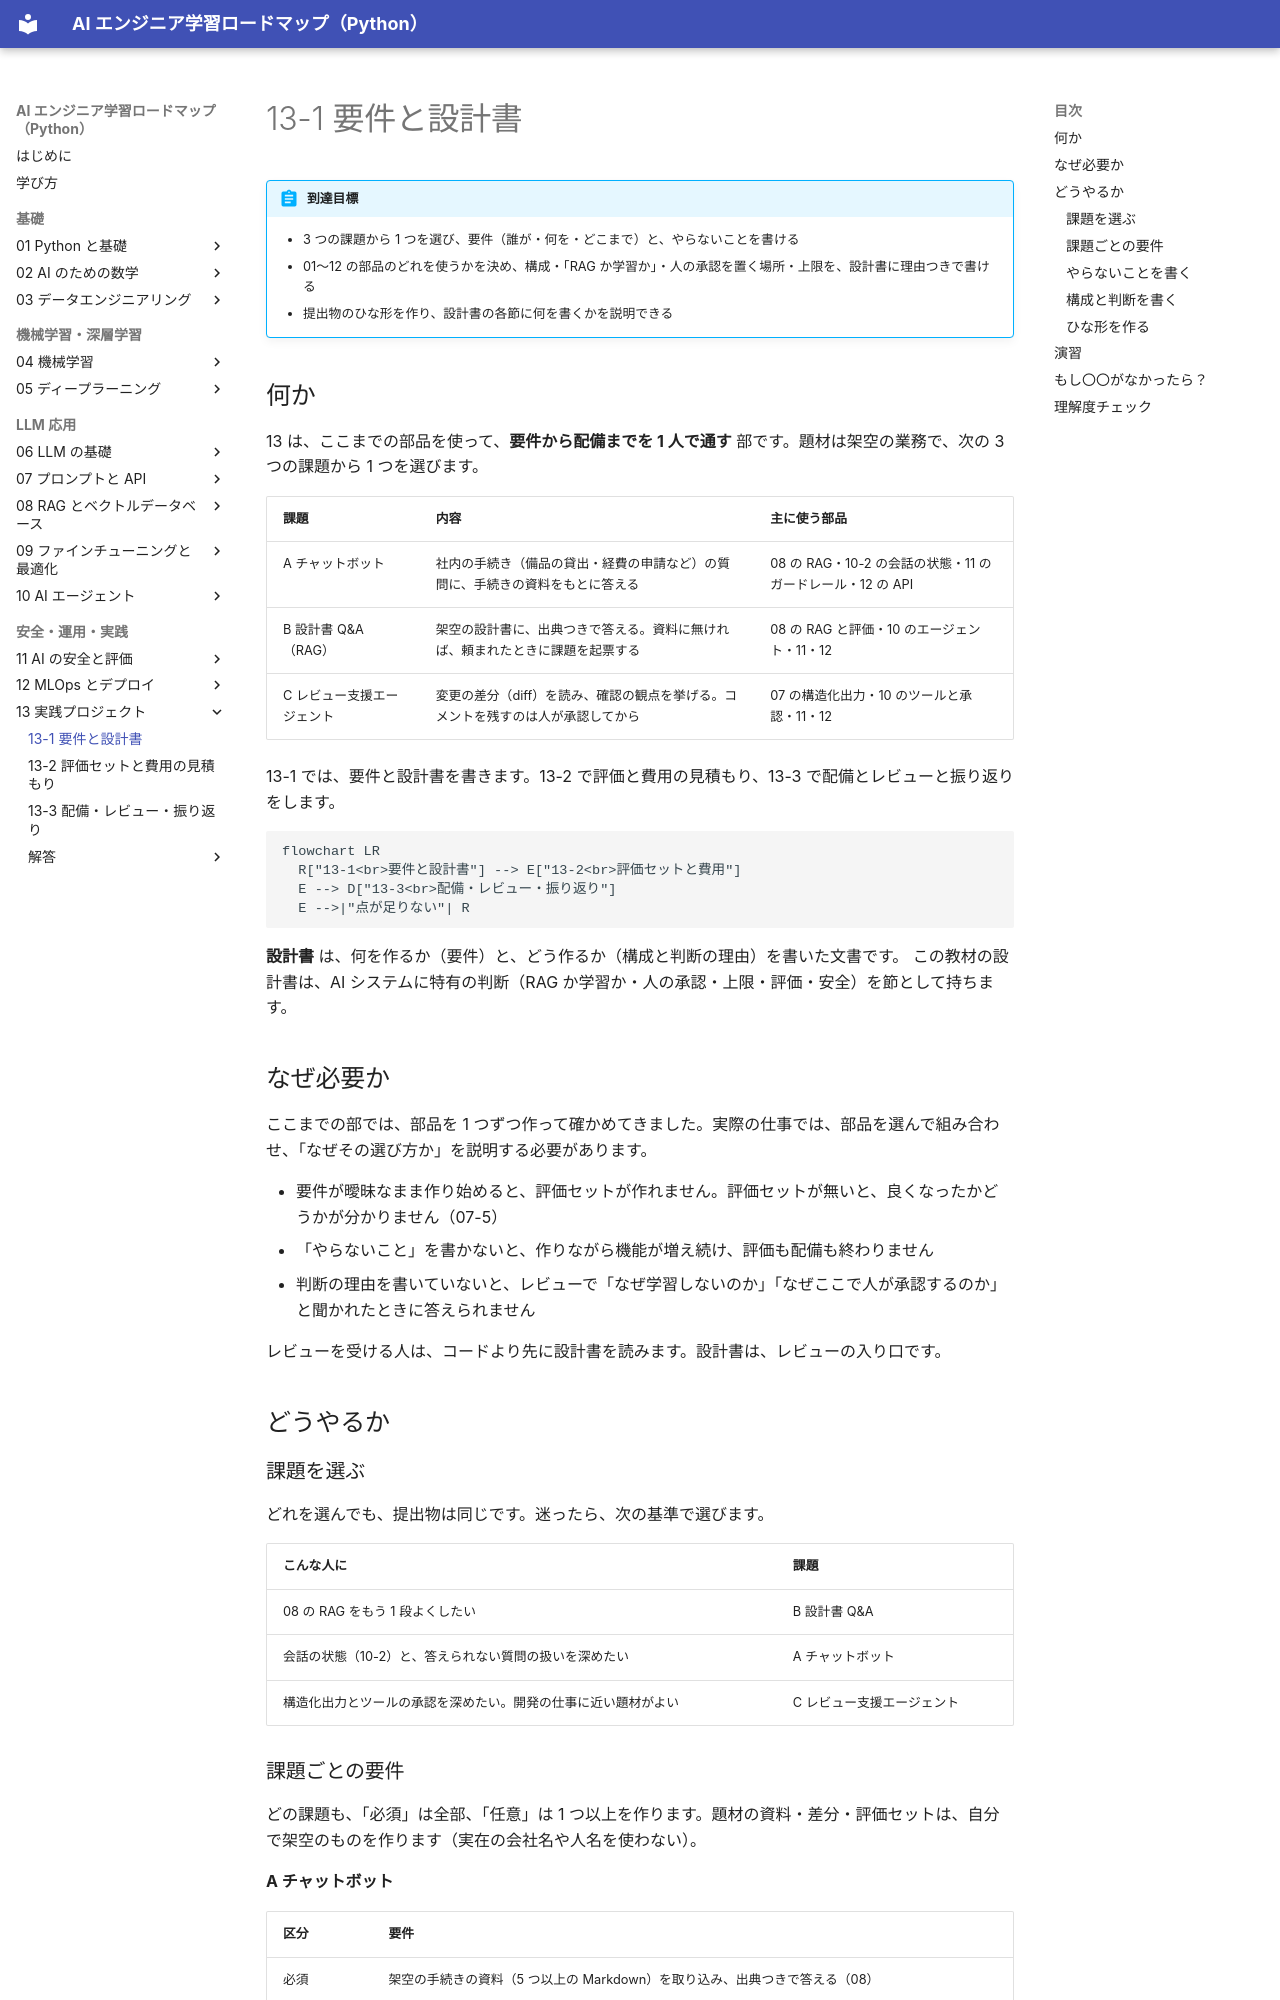

repository: shoyo-maya-bot/ai-engineer-roadmap · page: 13-project/13-1-requirements-design/index.html · generator: mkdocs

# 13-1 要件と設計書

!!! abstract "到達目標"
    - 3 つの課題から 1 つを選び、要件（誰が・何を・どこまで）と、やらないことを書ける
    - 01〜12 の部品のどれを使うかを決め、構成・「RAG か学習か」・人の承認を置く場所・上限を、設計書に理由つきで書ける
    - 提出物のひな形を作り、設計書の各節に何を書くかを説明できる

## 何か

13 は、ここまでの部品を使って、**要件から配備までを 1 人で通す** 部です。題材は架空の業務で、次の 3 つの課題から 1 つを選びます。

| 課題 | 内容 | 主に使う部品 |
|---|---|---|
| A チャットボット | 社内の手続き（備品の貸出・経費の申請など）の質問に、手続きの資料をもとに答える | 08 の RAG・10-2 の会話の状態・11 のガードレール・12 の API |
| B 設計書 Q&A（RAG） | 架空の設計書に、出典つきで答える。資料に無ければ、頼まれたときに課題を起票する | 08 の RAG と評価・10 のエージェント・11・12 |
| C レビュー支援エージェント | 変更の差分（diff）を読み、確認の観点を挙げる。コメントを残すのは人が承認してから | 07 の構造化出力・10 のツールと承認・11・12 |

13-1 では、要件と設計書を書きます。13-2 で評価と費用の見積もり、13-3 で配備とレビューと振り返りをします。

```mermaid
flowchart LR
  R["13-1<br>要件と設計書"] --> E["13-2<br>評価セットと費用"]
  E --> D["13-3<br>配備・レビュー・振り返り"]
  E -->|"点が足りない"| R
```

**設計書** は、何を作るか（要件）と、どう作るか（構成と判断の理由）を書いた文書です。
この教材の設計書は、AI システムに特有の判断（RAG か学習か・人の承認・上限・評価・安全）を節として持ちます。

## なぜ必要か

ここまでの部では、部品を 1 つずつ作って確かめてきました。実際の仕事では、部品を選んで組み合わせ、「なぜその選び方か」を説明する必要があります。

- 要件が曖昧なまま作り始めると、評価セットが作れません。評価セットが無いと、良くなったかどうかが分かりません（07-5）
- 「やらないこと」を書かないと、作りながら機能が増え続け、評価も配備も終わりません
- 判断の理由を書いていないと、レビューで「なぜ学習しないのか」「なぜここで人が承認するのか」と聞かれたときに答えられません

レビューを受ける人は、コードより先に設計書を読みます。設計書は、レビューの入り口です。

## どうやるか

### 課題を選ぶ

どれを選んでも、提出物は同じです。迷ったら、次の基準で選びます。

| こんな人に | 課題 |
|---|---|
| 08 の RAG をもう 1 段よくしたい | B 設計書 Q&A |
| 会話の状態（10-2）と、答えられない質問の扱いを深めたい | A チャットボット |
| 構造化出力とツールの承認を深めたい。開発の仕事に近い題材がよい | C レビュー支援エージェント |
